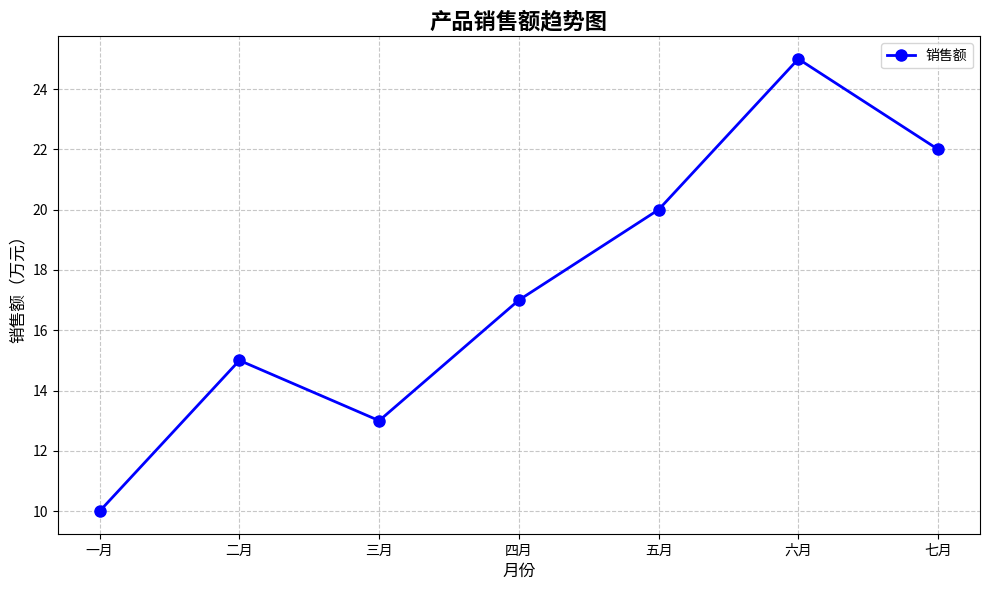

Here is the Python script that generated this plot:
import matplotlib.pyplot as plt
import numpy as np
import pandas as pd
from datetime import datetime, timedelta

#%%
# ==================== 示例1：基础折线图 ====================
def basic_line_chart():
    """
    基础折线图示例
    """
    # 创建数据
    x = [1, 2, 3, 4, 5, 6, 7]
    y = [10, 15, 13, 17, 20, 25, 22]

    # 创建图形和坐标轴
    plt.figure(figsize=(10, 6))

    # 绘制折线图
    plt.plot(x, y,
             marker='o',  # 数据点标记形状
             linestyle='-',  # 线条样式：实线
             color='blue',  # 线条颜色
             linewidth=2,  # 线条宽度
             markersize=8,  # 标记大小
             label='销售额')  # 图例标签

    # 设置标题和标签
    plt.title('产品销售额趋势图', fontsize=16, fontweight='bold')
    plt.xlabel('月份', fontsize=12)
    plt.ylabel('销售额（万元）', fontsize=12)

    # 设置刻度
    plt.xticks(x, ['一月', '二月', '三月', '四月', '五月', '六月', '七月'])

    # 添加网格
    plt.grid(True, linestyle='--', alpha=0.7)

    # 添加图例
    plt.legend()

    # 自动调整布局
    plt.tight_layout()

    # 显示图形
    plt.show()

basic_line_chart()

#%%
